Run: headless pygame with SDL's dummy video driver; simulated clock (each Clock.tick advances the game by its frame time, no real sleeping); random seed 0; keys injected as events and as key.get_pressed() state; no mouse input.
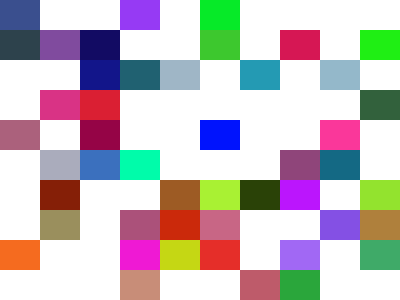
Frame 1 of 4 · flips 1–60 · no input
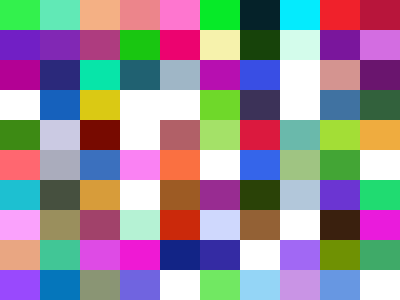
Frame 2 of 4 · flips 61–180 · tapped SPACE, RETURN · held RIGHT (→), D
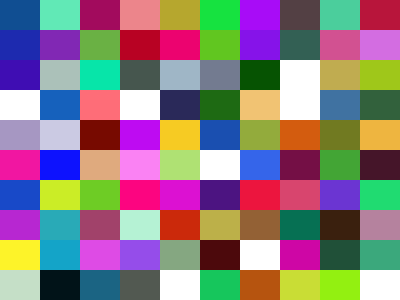
Frame 3 of 4 · flips 181–300 · held DOWN (↓), S
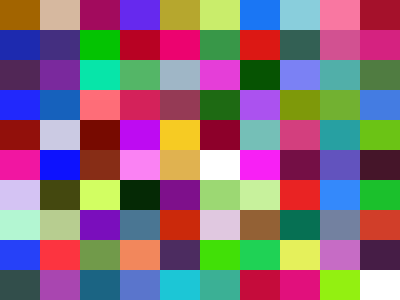
Frame 4 of 4 · flips 301–420 · held LEFT (←), A, UP (↑), W

The pygame program that drew these frames:

# -*- coding: utf-8 -*-
"""
Created on Thu Mar 22 11:01:24 2018

@author: user
"""

import pygame
import random

pygame.init()
screen=pygame.display.set_mode([400,300])
pygame.display.set_caption("myFirstGame")
canvas=pygame.Surface(screen.get_size())
canvas.convert()
canvas.fill([255,255,255])
clock=pygame.time.Clock()
#for x in range(0,400,40):
#    for y in range(0,300,30):
#        r=random.randint(0,255)    
#        g=random.randint(0,255)
#        b=random.randint(0,255)
#        pygame.draw.rect(canvas,[r,g,b],[x,y,40,30])
#    if x==400 and y==300:
#        break
running=True
while running:      
    clock.tick(30)
    r=random.randint(0,255)    
    g=random.randint(0,255)
    b=random.randint(0,255)
    x=random.randrange(0,400,40)
    y=random.randrange(0,300,30)
    pygame.draw.rect(canvas,[r,g,b],[x,y,40,30])
    
    screen.blit(canvas,[0,0])
    pygame.display.update()
    
    for event in pygame.event.get():
        if event.type==pygame.QUIT:
            running=False
pygame.quit()
